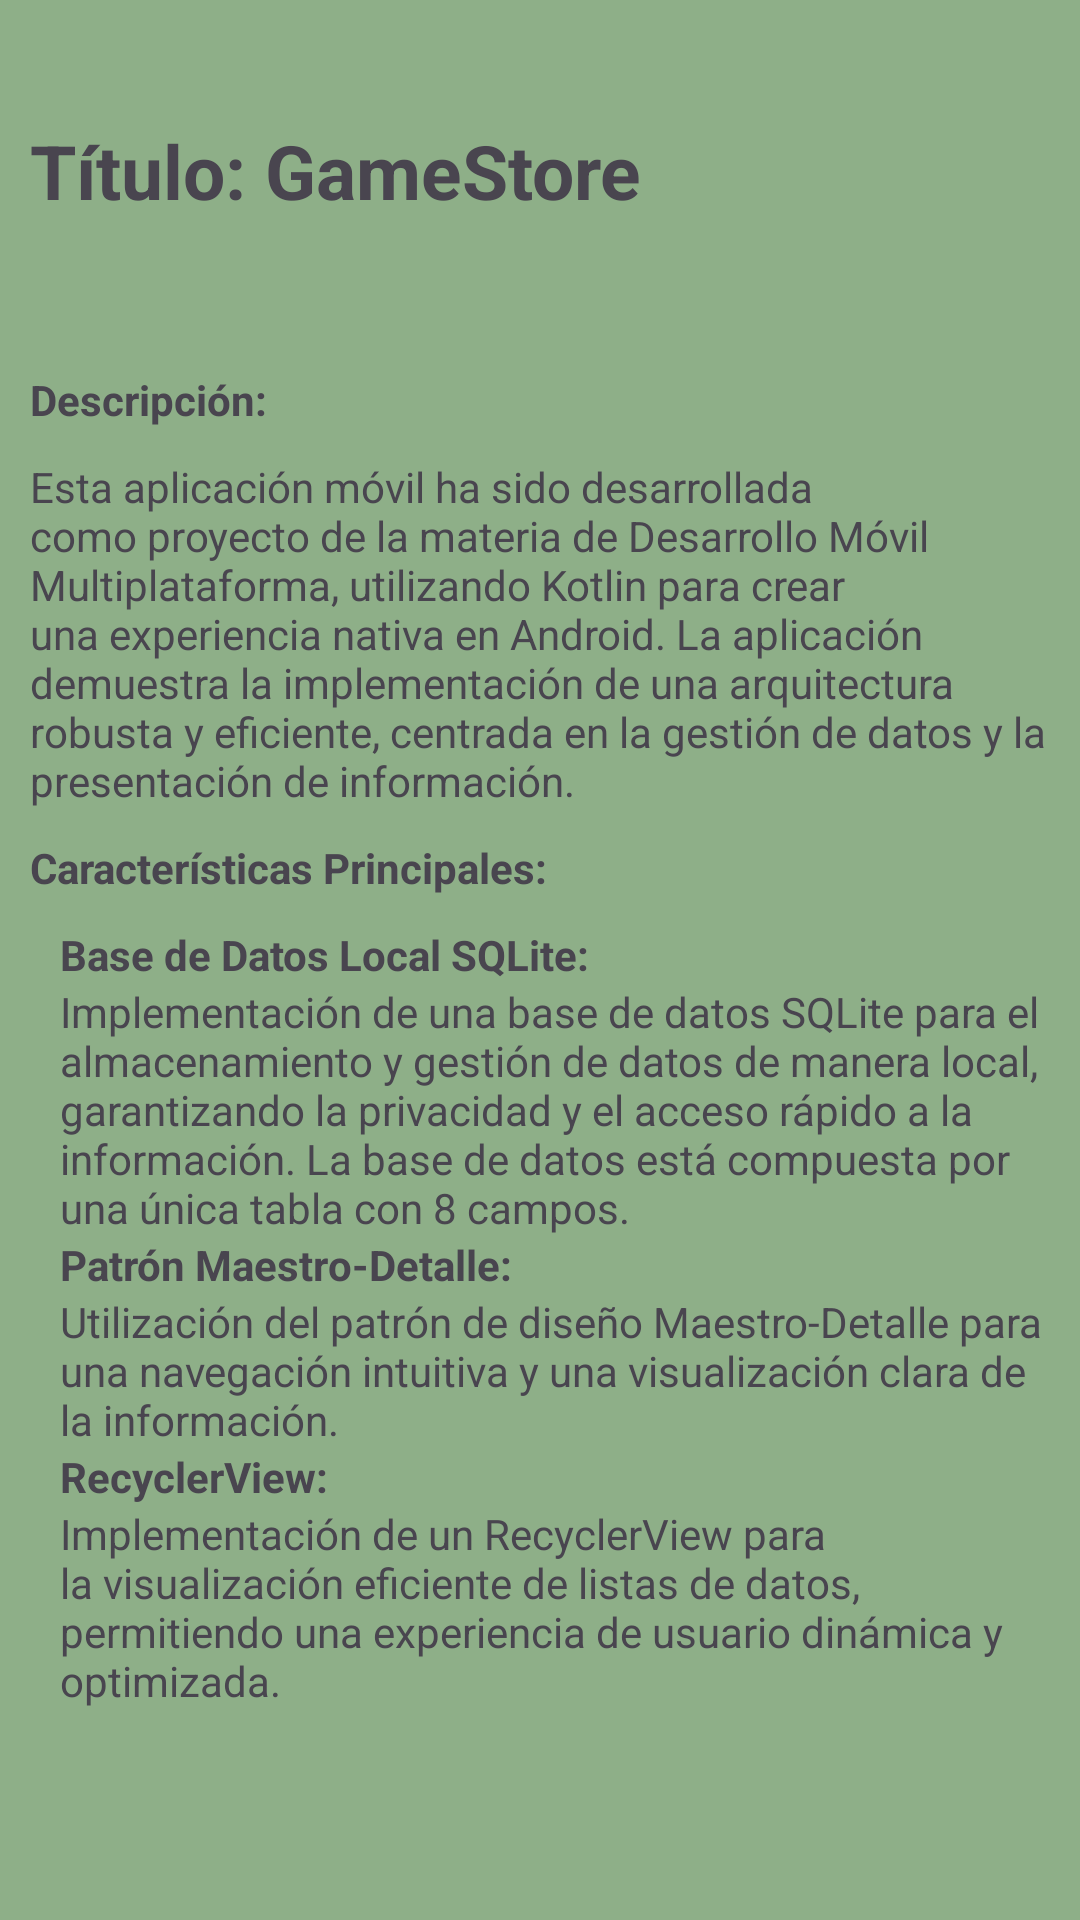

This screen was rendered from an Android layout file. Write that file and the resources it references.
<!-- AndroidManifest.xml: application theme Theme.CRUDVideojuegos -->
<!-- res/layout/activity_acerca_de.xml -->
<LinearLayout xmlns:android="http://schemas.android.com/apk/res/android"
    xmlns:tools="http://schemas.android.com/tools"
    xmlns:app="http://schemas.android.com/apk/res-auto"
    android:id="@+id/main"
    android:layout_width="match_parent"
    android:layout_height="match_parent"
    android:orientation="vertical"
    android:background="#8eaf88"
    tools:context=".DetallActivity">


    <TextView
        android:layout_width="match_parent"
        android:layout_height="wrap_content"
        android:textStyle="bold"
        android:textSize="25dp"
        android:layout_marginVertical="30dp"
        android:text="Título: GameStore"
        android:padding="10dp"/>

    <TextView
        android:layout_width="match_parent"
        android:layout_height="wrap_content"
        android:textStyle="bold"
        android:text="Descripción:"
        android:padding="10dp"/>

    <TextView
        android:layout_width="match_parent"
        android:layout_height="wrap_content"
        android:text="Esta aplicación móvil ha sido desarrollada como proyecto de la materia de Desarrollo Móvil Multiplataforma, utilizando Kotlin para crear una experiencia nativa en Android. La aplicación demuestra la implementación de una arquitectura robusta y eficiente, centrada en la gestión de datos y la presentación de información."
        android:layout_marginEnd="10dp"
        android:layout_marginStart="10dp"/>

    <TextView
        android:layout_width="match_parent"
        android:layout_height="wrap_content"
        android:textStyle="bold"
        android:text="Características Principales:"
        android:padding="10dp"/>

    <TextView
        android:layout_width="match_parent"
        android:layout_height="wrap_content"
        android:textStyle="bold"
        android:text="Base de Datos Local SQLite:"
        android:layout_marginEnd="10dp"
        android:layout_marginStart="20dp"/>

    <TextView
        android:layout_width="match_parent"
        android:layout_height="wrap_content"
        android:text="Implementación de una base de datos SQLite para el almacenamiento y gestión de datos de manera local, garantizando la privacidad y el acceso rápido a la información. La base de datos está compuesta por una única tabla con 8 campos."
        android:layout_marginEnd="10dp"
        android:layout_marginStart="20dp"/>

    <TextView
        android:layout_width="match_parent"
        android:layout_height="wrap_content"
        android:textStyle="bold"
        android:text="Patrón Maestro-Detalle:"
        android:layout_marginEnd="10dp"
        android:layout_marginStart="20dp"/>

    <TextView
        android:layout_width="match_parent"
        android:layout_height="wrap_content"
        android:text="Utilización del patrón de diseño Maestro-Detalle para una navegación intuitiva y una visualización clara de la información."
        android:layout_marginEnd="10dp"
        android:layout_marginStart="20dp"/>

    <TextView
        android:layout_width="match_parent"
        android:layout_height="wrap_content"
        android:textStyle="bold"
        android:text="RecyclerView:"
        android:layout_marginEnd="10dp"
        android:layout_marginStart="20dp"/>

    <TextView
        android:layout_width="match_parent"
        android:layout_height="wrap_content"
        android:text="Implementación de un RecyclerView para la visualización eficiente de listas de datos, permitiendo una experiencia de usuario dinámica y optimizada."
        android:layout_marginEnd="10dp"
        android:layout_marginStart="20dp"/>

</LinearLayout>
<!-- resources referenced by this layout -->
<resources>
  <style name="Theme.CRUDVideojuegos" parent="Base.Theme.CRUDVideojuegos" />
  <style name="Base.Theme.CRUDVideojuegos" parent="Theme.Material3.DayNight.NoActionBar">
          
          
      </style>
</resources>
